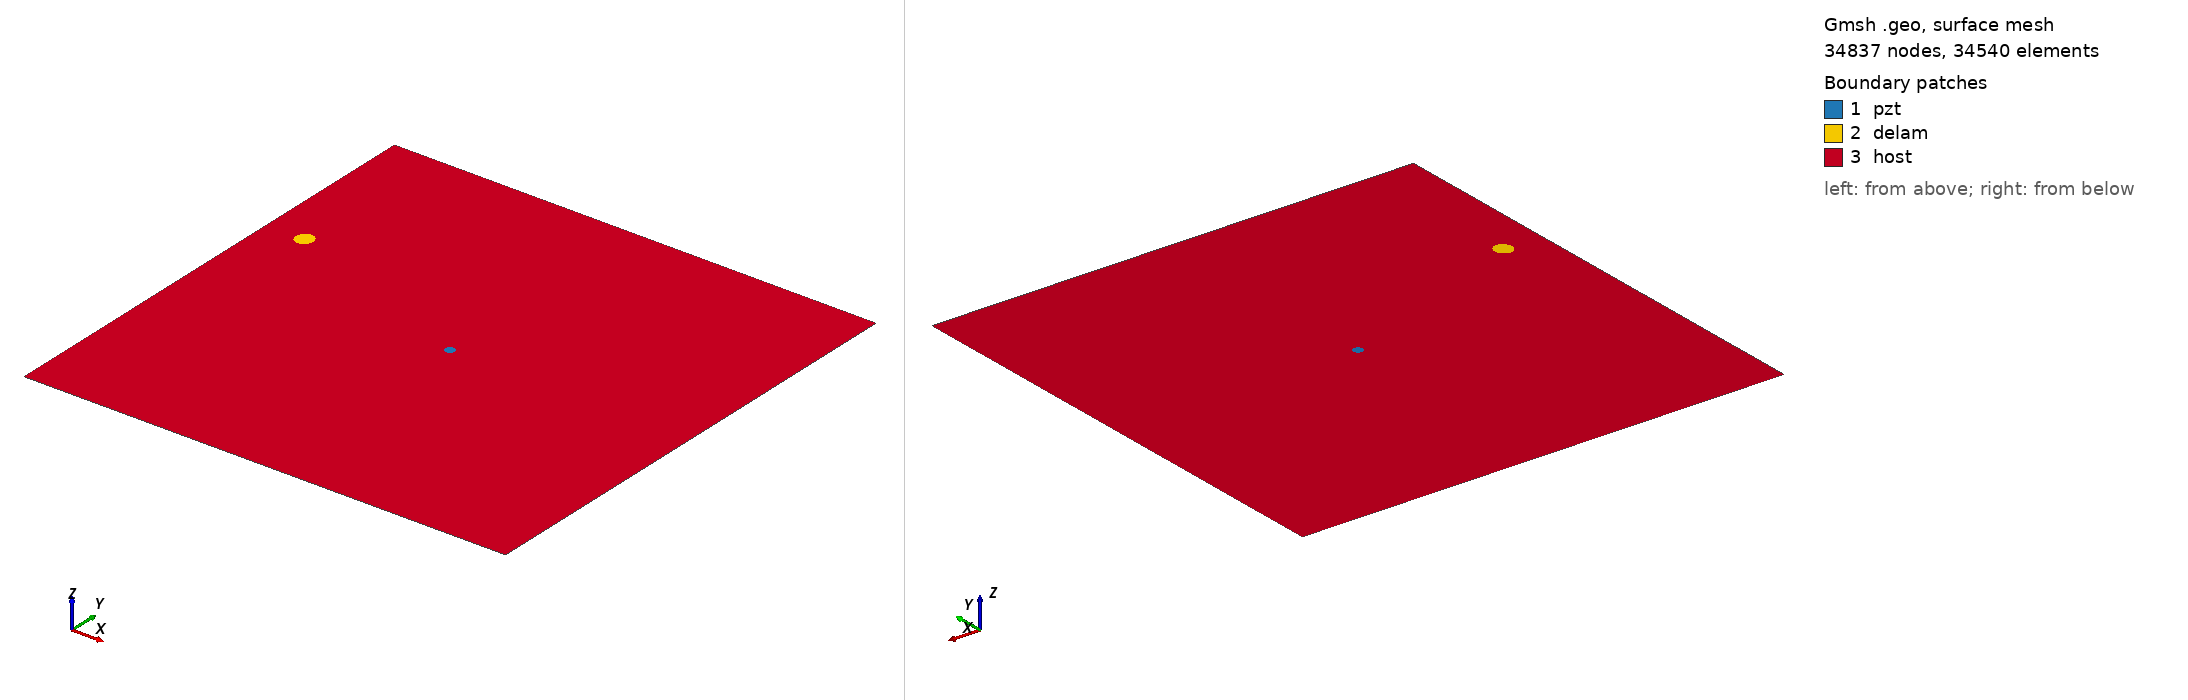

Gmsh geometry script, surface-meshed: 34837 nodes, 34540 surface elements. Boundary patches (legend numbers): 1 pzt, 2 delam, 3 host. Left view from above one corner, right view from below the opposite corner. Legend entries are the model's physical surfaces. The drawing asked Gmsh for element sizes between 1% and 20% of the model's largest extent; the script's own settings can give other sizes.

=== m1_rand_single_delam_471.geo (drawn) ===
SetFactory("OpenCASCADE");
L=0.500000; 
W=0.500000; 
a=0.009454; 
b=0.008560; 
x=0.039320; 
y=0.327639; 
alpha=0.398793 *Pi; 
r=0.005000; 
xpzt=0.250000; 
ypzt=0.250000; 
//+
Point(1) = {0, 0, 0, 1.0};
//+
Point(2) = {L, 0, 0, 1.0};
//+
Point(3) = {L, W, 0, 1.0};
//+
Point(4) = {0, W, 0, 1.0};
//+
Line(1) = {1, 2};
//+
Line(2) = {2, 3};
//+
Line(3) = {3, 4};
//+
Line(4) = {4, 1};
//+
Circle(5) = {xpzt, ypzt, -0, r, 0, 2*Pi};
//+
Ellipse(6) = {x, y, -0, a, b, 0, 2*Pi};
//+
Rotate {{0, 0, 1}, {x, y, 0}, alpha} {
  Curve{6}; 
}
//+
Curve Loop(1) = {4, 1, 2, 3};
//+
Curve Loop(2) = {6};
//+
Curve Loop(3) = {5};
//+
Curve Loop(4) = {6};
//+
Curve Loop(5) = {5};
//+
Plane Surface(1) = {5};
//+
Plane Surface(2) = {4};
//+
Plane Surface(3) = {1, 2, 3};
//+
Point(9) = {xpzt, ypzt, 0, 1.0};
//+
Point{9} In Surface {1};// mesh node at centre of pzt
//+
Physical Surface("pzt") = {1};
//+
Physical Surface("delam") = {2};
//+
Physical Surface("host") = {3};

Mesh.Algorithm = 6; // Frontal
Mesh.CharacteristicLengthFactor = 0.068000;
Mesh.CharacteristicLengthMin = 0.001000;
Mesh.CharacteristicLengthMax = 0.200000;
Mesh.RecombineAll = 1; // Apply recombination algorithm
Mesh.SubdivisionAlgorithm = 1; // 1: all quadrangles
Mesh.Smoothing = 1;
